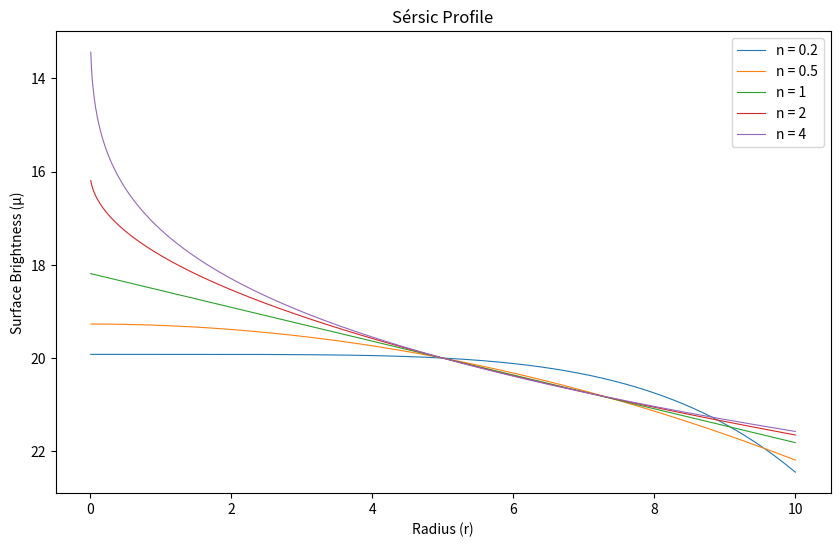

Here is the Python script that generated this plot:
import numpy as np
import matplotlib.pyplot as plt

# Define the Sérsic profile function
def sersic_profile(r, n, re, mu_e):
    b_n = 2.17 * n - 0.355  # Approximation for b_n
    return mu_e + b_n * ((r / re)**(1 / n) - 1)

# Parameters
r = np.linspace(0.01, 10, 1000)  # Radius (avoiding zero to prevent log issues)
n_values = [0.2, 0.5, 1, 2, 4]  # Sérsic indices
re = 5  # Effective radius
mu_e = 20  # Surface brightness at effective radius

# Plotting the Sérsic profiles
plt.figure(figsize=(10, 6))
for n in n_values:
    profile = sersic_profile(r, n, re, mu_e)
    plt.plot(r, profile, label=f'n = {n}', linewidth = 0.8)

plt.xlabel('Radius (r)')
plt.ylabel('Surface Brightness (μ)')
plt.title('Sérsic Profile')
plt.legend()
plt.gca().invert_yaxis()
#plt.yscale('log')
#plt.xscale('log')
plt.show()
